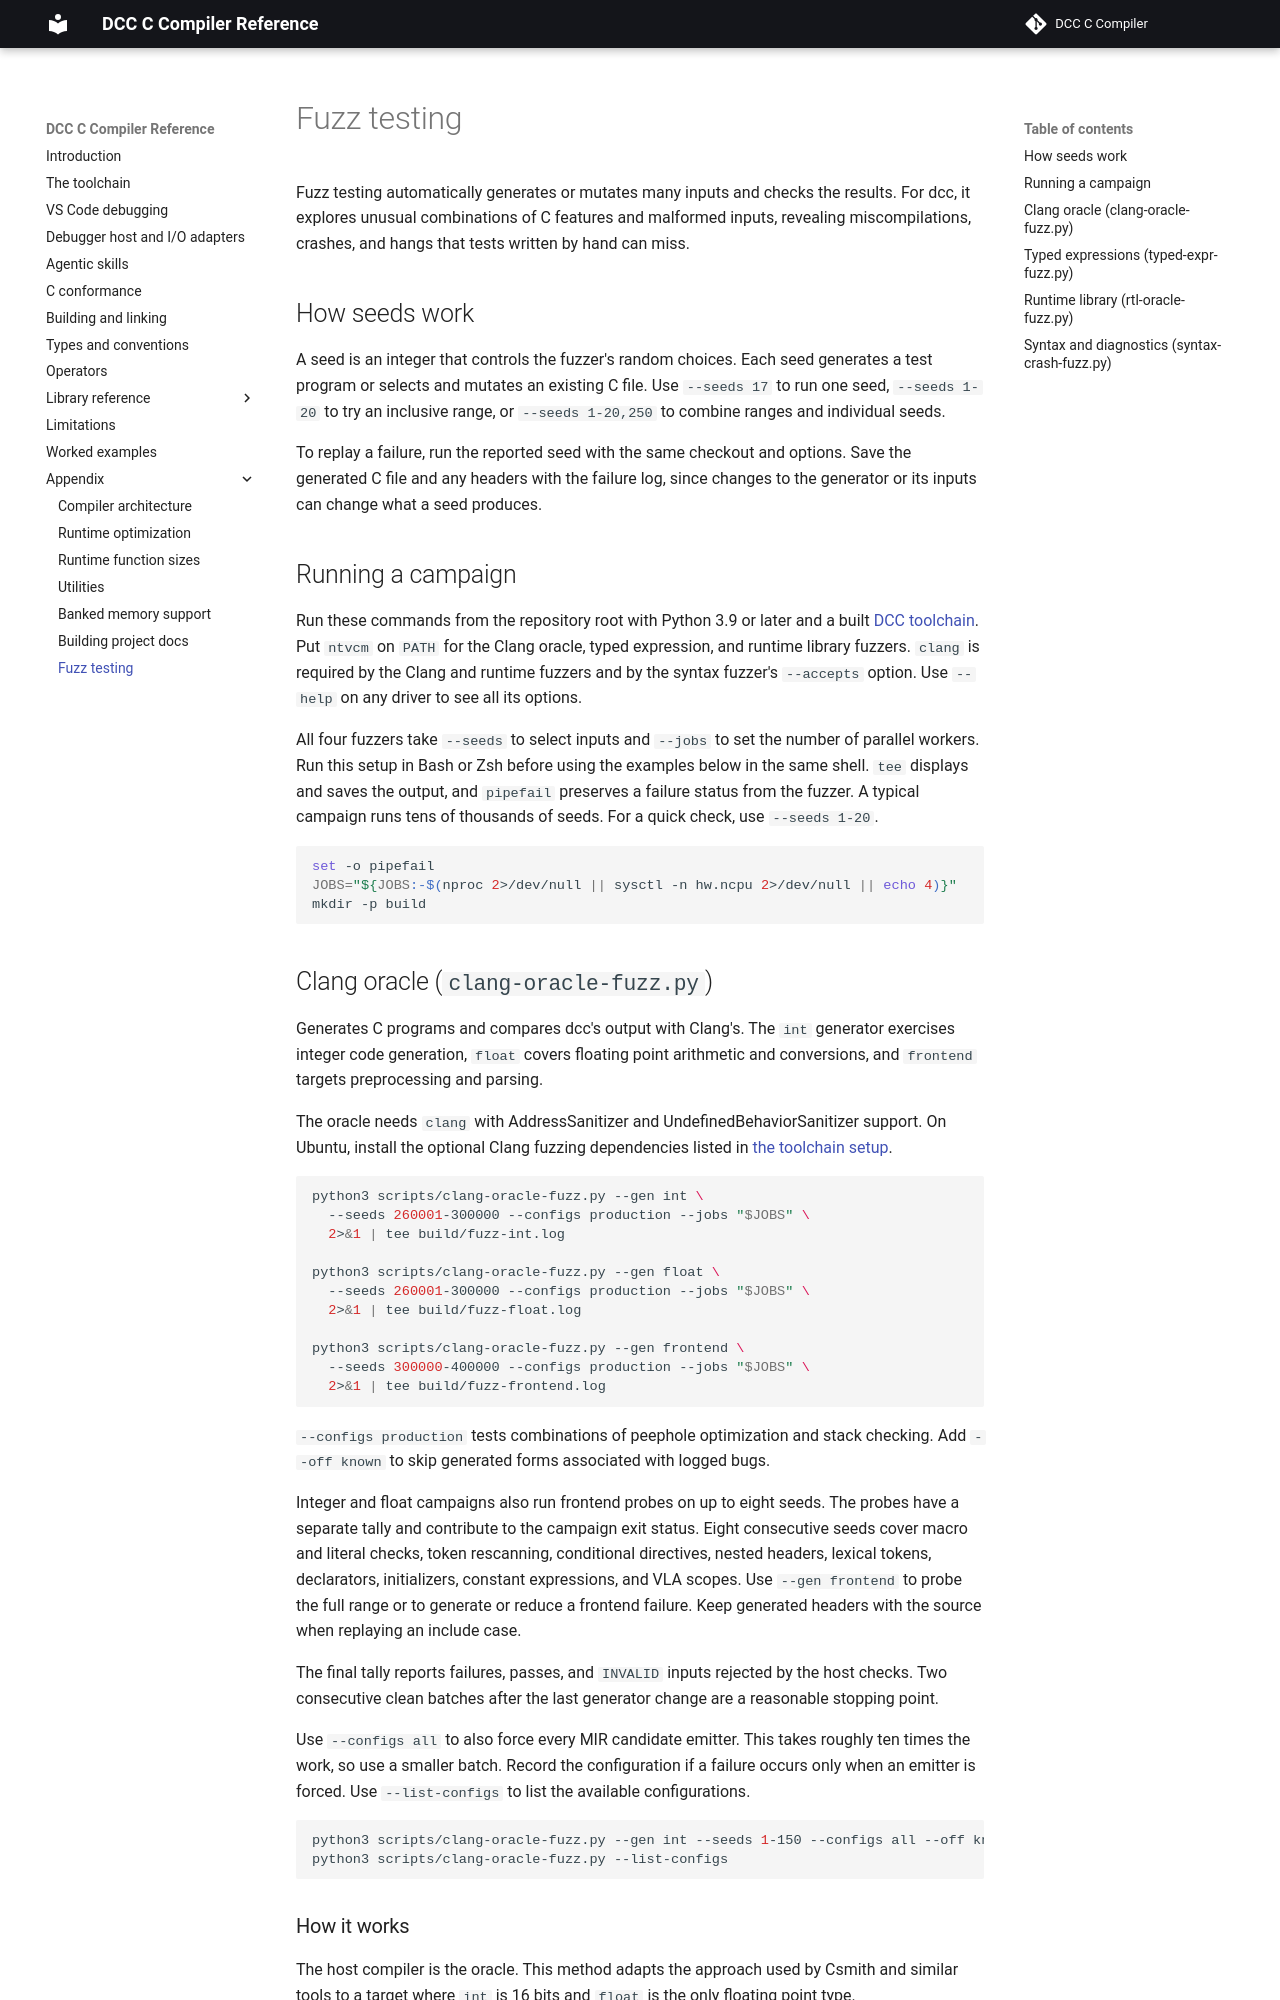

repository: davidly/dcc · page: appendix/06-differential-testing/index.html · generator: mkdocs

# Fuzz testing

Fuzz testing automatically generates or mutates many inputs and checks the results. For dcc, it explores unusual combinations of C features and malformed inputs, revealing miscompilations, crashes, and hangs that tests written by hand can miss.

## How seeds work

A seed is an integer that controls the fuzzer's random choices. Each seed generates a test program or selects and mutates an existing C file. Use `--seeds 17` to run one seed, `--seeds 1-20` to try an inclusive range, or `--seeds 1-20,250` to combine ranges and individual seeds.

To replay a failure, run the reported seed with the same checkout and options. Save the generated C file and any headers with the failure log, since changes to the generator or its inputs can change what a seed produces.

## Running a campaign

Run these commands from the repository root with Python 3.9 or later and a built [DCC toolchain](../00-setup-toolchain.md). Put `ntvcm` on `PATH` for the Clang oracle, typed expression, and runtime library fuzzers. `clang` is required by the Clang and runtime fuzzers and by the syntax fuzzer's `--accepts` option. Use `--help` on any driver to see all its options.

All four fuzzers take `--seeds` to select inputs and `--jobs` to set the number of parallel workers. Run this setup in Bash or Zsh before using the examples below in the same shell. `tee` displays and saves the output, and `pipefail` preserves a failure status from the fuzzer. A typical campaign runs tens of thousands of seeds. For a quick check, use `--seeds 1-20`.

```bash
set -o pipefail
JOBS="${JOBS:-$(nproc 2>/dev/null || sysctl -n hw.ncpu 2>/dev/null || echo 4)}"
mkdir -p build
```

## Clang oracle (`clang-oracle-fuzz.py`)

Generates C programs and compares dcc's output with Clang's. The `int` generator exercises integer code generation, `float` covers floating point arithmetic and conversions, and `frontend` targets preprocessing and parsing.

The oracle needs `clang` with AddressSanitizer and UndefinedBehaviorSanitizer
support. On Ubuntu, install the optional Clang fuzzing dependencies listed in
[the toolchain setup](../00-setup-toolchain.md#install-prerequisites).

```bash
python3 scripts/clang-oracle-fuzz.py --gen int \
  --seeds 260001-300000 --configs production --jobs "$JOBS" \
  2>&1 | tee build/fuzz-int.log

python3 scripts/clang-oracle-fuzz.py --gen float \
  --seeds 260001-300000 --configs production --jobs "$JOBS" \
  2>&1 | tee build/fuzz-float.log

python3 scripts/clang-oracle-fuzz.py --gen frontend \
  --seeds 300000-400000 --configs production --jobs "$JOBS" \
  2>&1 | tee build/fuzz-frontend.log
```

`--configs production` tests combinations of peephole optimization and stack checking. Add `--off known` to skip generated forms associated with logged bugs.

Integer and float campaigns also run frontend probes on up to eight seeds. The probes have a separate tally and contribute to the campaign exit status. Eight consecutive seeds cover macro and literal checks, token rescanning, conditional directives, nested headers, lexical tokens, declarators, initializers, constant expressions, and VLA scopes. Use `--gen frontend` to probe the full range or to generate or reduce a frontend failure. Keep generated headers with the source when replaying an include case.

The final tally reports failures, passes, and `INVALID` inputs rejected by the host checks. Two consecutive clean batches after the last generator change are a reasonable stopping point.

Use `--configs all` to also force every MIR candidate emitter. This takes roughly ten times the work, so use a smaller batch. Record the configuration if a failure occurs only when an emitter is forced. Use `--list-configs` to list the available configurations.

```sh
python3 scripts/clang-oracle-fuzz.py --gen int --seeds 1-150 --configs all --off known --jobs 3
python3 scripts/clang-oracle-fuzz.py --list-configs
```
